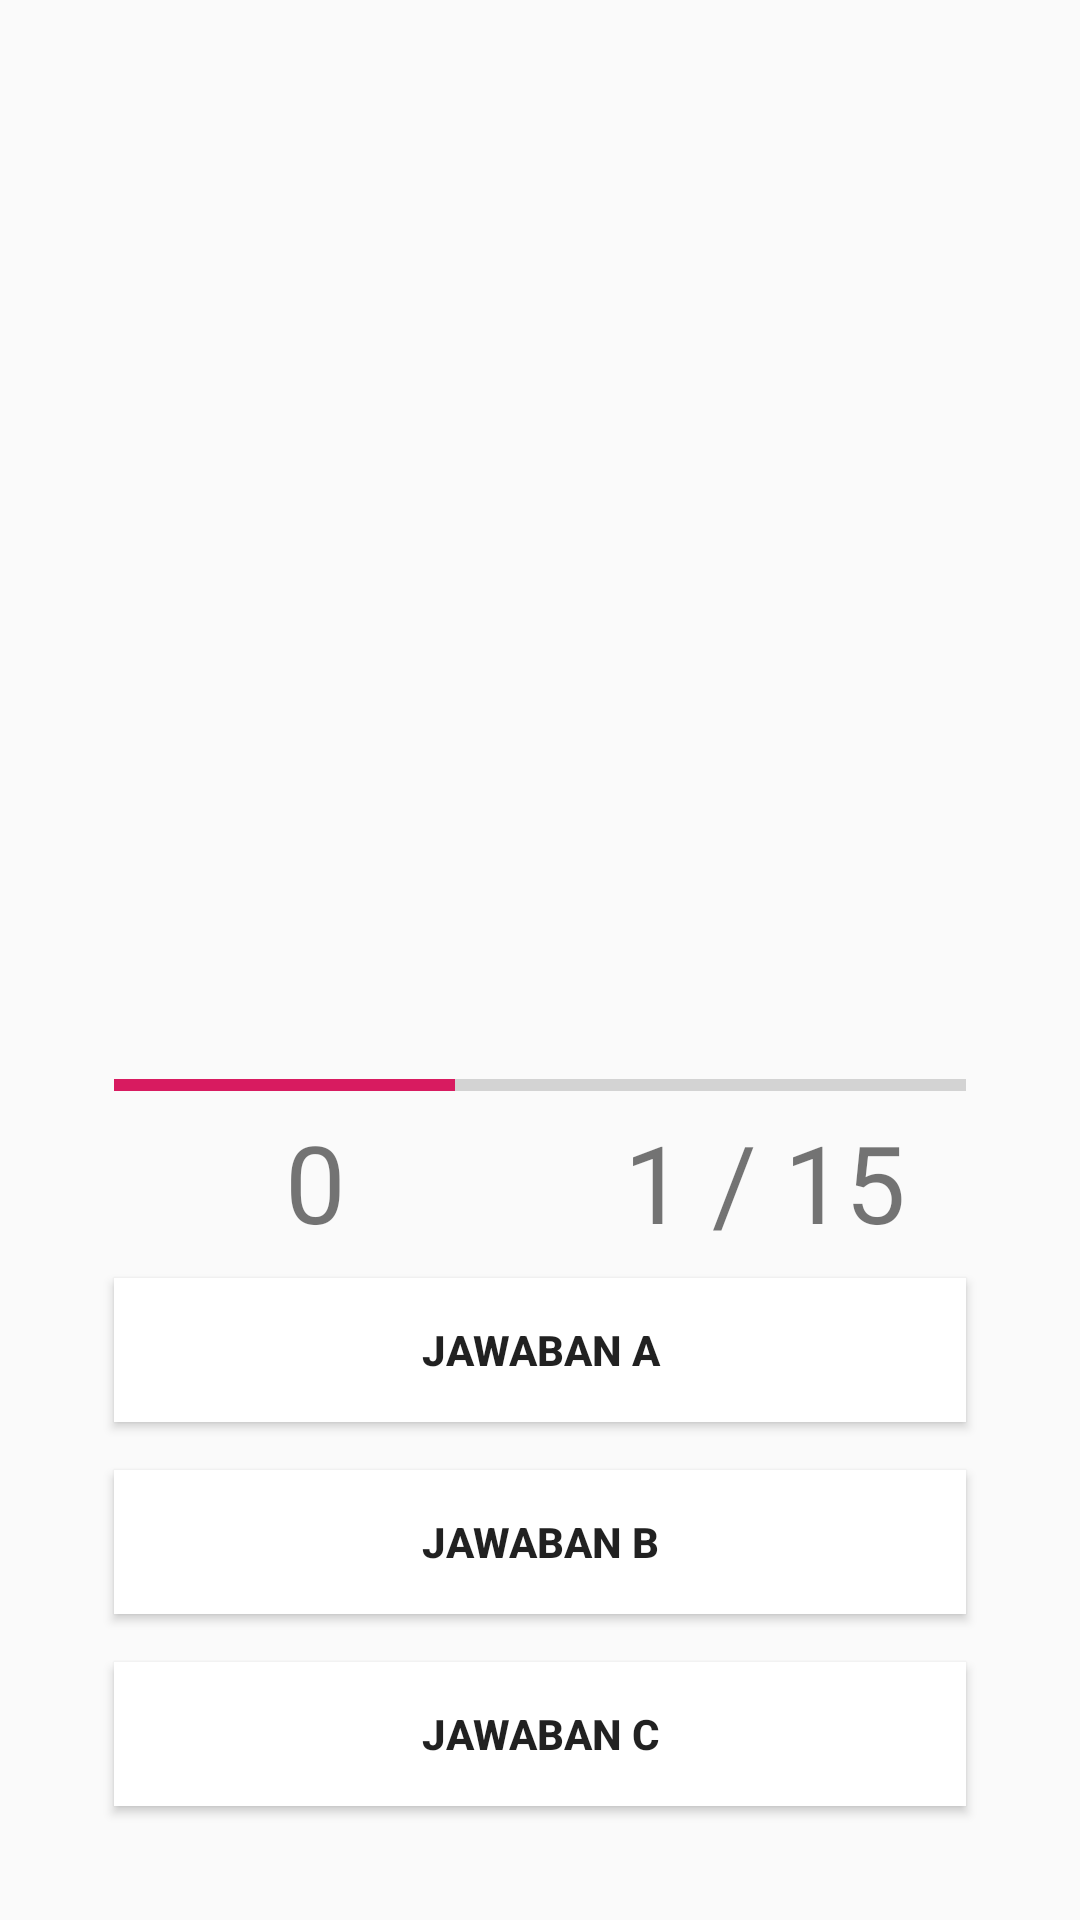

Produce the Android XML layout that renders to this screen, including the resource entries it uses.
<!-- AndroidManifest.xml: application theme AppTheme -->
<!-- res/layout/activity_post_test.xml -->
<?xml version="1.0" encoding="utf-8"?>
<RelativeLayout xmlns:android="http://schemas.android.com/apk/res/android"
    xmlns:app="http://schemas.android.com/apk/res-auto"
    xmlns:tools="http://schemas.android.com/tools"
    android:layout_width="match_parent"
    android:layout_height="match_parent"
    tools:context=".PostTest">

    <TextView
        android:id="@+id/pertanyaan_text"
        android:layout_alignParentTop="true"
        android:layout_centerHorizontal="true"
        android:layout_marginTop="25dp"
        android:gravity="center"
        android:layout_width="match_parent"
        android:layout_height="wrap_content" />

    <RelativeLayout
        android:layout_alignParentBottom="true"
        android:layout_margin="30dp"
        android:paddingTop="20dp"
        android:layout_width="wrap_content"
        android:layout_height="wrap_content">


        <LinearLayout
            android:orientation="vertical"
            android:paddingTop="10dp"
            android:layout_width="match_parent"
            android:layout_height="wrap_content">

            <ProgressBar
                android:id="@+id/progressBar"
                style="@style/Widget.AppCompat.ProgressBar.Horizontal"
                android:layout_marginRight="8dp"
                android:layout_marginLeft="8dp"
                android:progress="2"
                android:max="5"
                android:layout_width="match_parent"
                android:layout_height="wrap_content"/>

            <LinearLayout
                android:weightSum="2"
                android:layout_width="match_parent"
                android:layout_height="wrap_content"
                android:orientation="horizontal">

                <TextView
                    android:id="@+id/txt_score"
                    android:text="0"
                    android:layout_weight="1"
                    android:textSize="36sp"
                    android:gravity="center_horizontal"
                    android:layout_width="0dp"
                    android:layout_height="wrap_content" />

                <TextView
                    android:id="@+id/txt_totalQuestion"
                    android:text="1 / 15"
                    android:layout_weight="1"
                    android:textSize="36sp"
                    android:gravity="center_horizontal"
                    android:layout_width="0dp"
                    android:layout_height="wrap_content" />

            </LinearLayout>

            <Button
                android:id="@+id/btn_jawabanA"
                android:text="Jawaban A"
                android:textStyle="bold"
                android:layout_margin="8dp"
                android:layout_width="match_parent"
                android:layout_height="wrap_content"
                android:background="@color/White"/>

            <Button
                android:id="@+id/btn_jawabanB"
                android:text="Jawaban B"
                android:textStyle="bold"
                android:layout_margin="8dp"
                android:layout_width="match_parent"
                android:layout_height="wrap_content"
                android:background="@color/White"/>

            <Button
                android:id="@+id/btn_jawabanC"
                android:text="Jawaban C"
                android:textStyle="bold"
                android:layout_margin="8dp"
                android:layout_width="match_parent"
                android:layout_height="wrap_content"
                android:background="@color/White"/>

        </LinearLayout>

    </RelativeLayout>

</RelativeLayout>
<!-- resources referenced by this layout -->
<resources>
  <color name="White">#ffffff</color>
  <style name="AppTheme" parent="Theme.AppCompat.Light.NoActionBar">
          
          <item name="colorPrimary">@color/colorPrimary</item>
          <item name="colorPrimaryDark">@color/colorPrimaryDark</item>
          <item name="colorAccent">@color/colorAccent</item>
      </style>
  <color name="colorPrimary">#008577</color>
  <color name="colorPrimaryDark">#00574B</color>
  <color name="colorAccent">#D81B60</color>
</resources>
